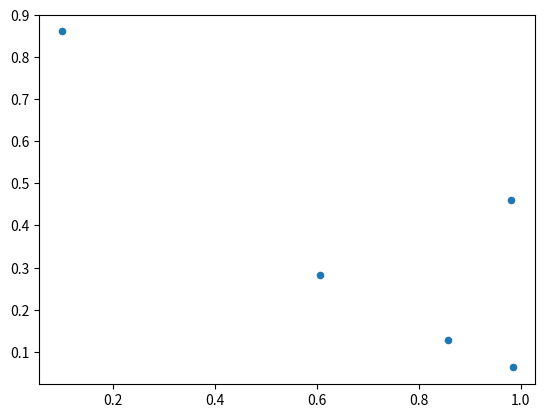

Source code (Python): (Note: this script raises an exception after producing the figure.)

"""this python scrip just plots a random graph and write the readme with the date"""

import numpy as np
import matplotlib.pyplot as plt

N = 5
x = np.random.rand(N)
y = np.random.rand(N)

plt.scatter(x, y, s=20)
plt.savefig('/share/new_figure.jpg')
plt.savefig('new_figure.jpg')

with open('/share/README.md', 'a') as readme:
    readme.write('# example_update_of_readme_figures\n')
    readme.write('\n')
    readme.write('This repository is a minimal working example of an automated benchmarking')
    readme.write('workflow using Github actions.\n')
    readme.write('\n')
    readme.write('![latest results](https://github.com/Shimwell/example_update_of_readme_figures/blob/main/new_figure.jpg)')



#os.system('cp new_figure.jpg /share/new_figure.jpg')
